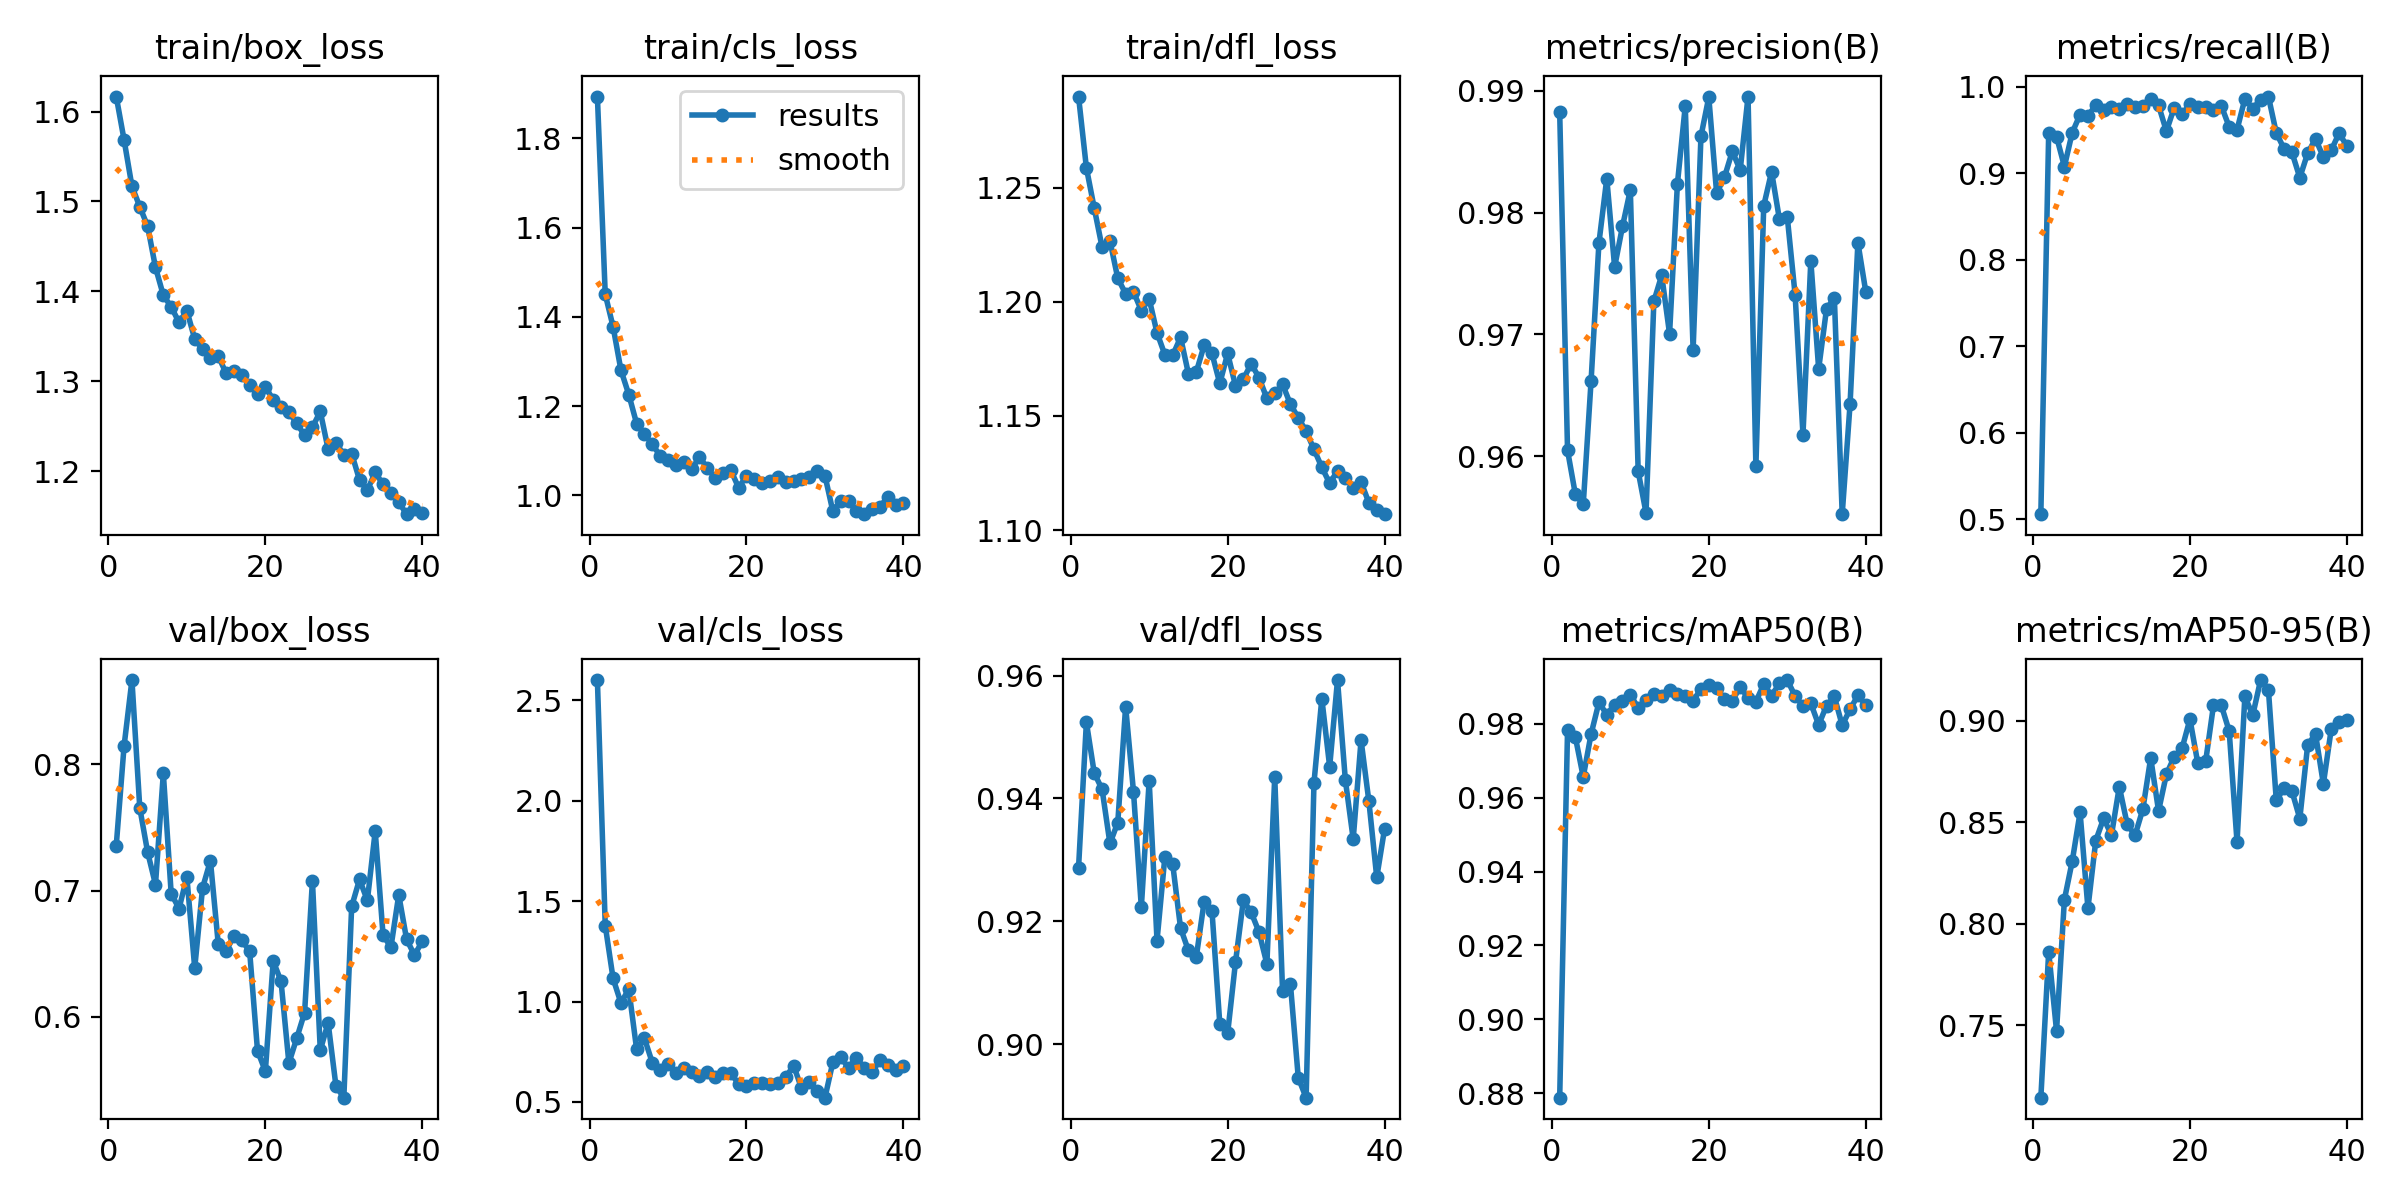

Source data for this figure (header and first rows):
epoch, time, train/box_loss, train/cls_loss, train/dfl_loss, metrics/precision(B), metrics/recall(B), metrics/mAP50(B), metrics/mAP50-95(B), val/box_loss, val/cls_loss, val/dfl_loss, lr/pg0, lr/pg1, lr/pg2
1, 32.86, 1.617, 1.894, 1.29, 0.9882, 0.5059, 0.8788, 0.7144, 0.7356, 2.601, 0.9287, 0.00047, 0.00047, 0.00047
2, 64.13, 1.568, 1.45, 1.259, 0.9605, 0.9469, 0.9782, 0.7863, 0.8145, 1.378, 0.9524, 0.0009229, 0.0009229, 0.0009229
3, 96.31, 1.517, 1.378, 1.241, 0.9568, 0.9424, 0.9764, 0.7473, 0.8666, 1.115, 0.9441, 0.001352, 0.001352, 0.001352
4, 128.3, 1.494, 1.281, 1.224, 0.956, 0.9077, 0.9656, 0.8119, 0.7653, 0.9926, 0.9415, 0.001323, 0.001323, 0.001323
5, 159.9, 1.472, 1.226, 1.227, 0.9662, 0.9469, 0.9772, 0.8308, 0.7304, 1.062, 0.9327, 0.001288, 0.001288, 0.001288
6, 191.2, 1.427, 1.161, 1.21, 0.9775, 0.9678, 0.9858, 0.8548, 0.7048, 0.7619, 0.9361, 0.001252, 0.001252, 0.001252
7, 222.4, 1.396, 1.137, 1.204, 0.9828, 0.9666, 0.9825, 0.8077, 0.7928, 0.8161, 0.9549, 0.001217, 0.001217, 0.001217
8, 253.5, 1.383, 1.114, 1.204, 0.9755, 0.9784, 0.9852, 0.841, 0.6976, 0.695, 0.9411, 0.001181, 0.001181, 0.001181
9, 284.7, 1.366, 1.089, 1.196, 0.9789, 0.9725, 0.9862, 0.8519, 0.6858, 0.6604, 0.9223, 0.001146, 0.001146, 0.001146
10, 316, 1.379, 1.08, 1.201, 0.9819, 0.9766, 0.9878, 0.8437, 0.7107, 0.6894, 0.9429, 0.001111, 0.001111, 0.001111
11, 347.4, 1.347, 1.067, 1.186, 0.9587, 0.9744, 0.9844, 0.8675, 0.6387, 0.6441, 0.9168, 0.001075, 0.001075, 0.001075
12, 379.2, 1.336, 1.074, 1.177, 0.9553, 0.9805, 0.9864, 0.8491, 0.7021, 0.671, 0.9305, 0.00104, 0.00104, 0.00104
13, 410.9, 1.326, 1.059, 1.177, 0.9727, 0.9767, 0.9881, 0.8435, 0.7236, 0.6484, 0.9293, 0.001005, 0.001005, 0.001005
14, 442.4, 1.328, 1.085, 1.184, 0.9748, 0.9781, 0.9876, 0.8565, 0.6577, 0.6283, 0.9189, 0.0009692, 0.0009692, 0.0009692
15, 473.9, 1.309, 1.062, 1.169, 0.97, 0.9862, 0.9891, 0.8817, 0.6522, 0.6497, 0.9152, 0.0009339, 0.0009339, 0.0009339
16, 505.4, 1.311, 1.038, 1.169, 0.9824, 0.9783, 0.9881, 0.8556, 0.6643, 0.6223, 0.9142, 0.0008985, 0.0008985, 0.0008985
17, 536.7, 1.307, 1.049, 1.181, 0.9888, 0.9486, 0.9875, 0.8736, 0.6606, 0.6426, 0.9231, 0.0008631, 0.0008631, 0.0008631
18, 568, 1.296, 1.056, 1.177, 0.9687, 0.9759, 0.9862, 0.8822, 0.652, 0.6424, 0.9217, 0.0008277, 0.0008277, 0.0008277
19, 599.3, 1.286, 1.017, 1.164, 0.9863, 0.9679, 0.9894, 0.8864, 0.5733, 0.5898, 0.9033, 0.0007924, 0.0007924, 0.0007924
20, 630.7, 1.294, 1.044, 1.177, 0.9895, 0.9801, 0.9906, 0.9008, 0.5571, 0.5789, 0.9017, 0.000757, 0.000757, 0.000757
21, 662.1, 1.279, 1.037, 1.163, 0.9816, 0.9764, 0.9898, 0.8791, 0.6443, 0.5955, 0.9133, 0.0007216, 0.0007216, 0.0007216
22, 693.4, 1.272, 1.027, 1.166, 0.9829, 0.9767, 0.9866, 0.88, 0.6281, 0.5964, 0.9234, 0.0006863, 0.0006863, 0.0006863
23, 724.6, 1.266, 1.033, 1.173, 0.985, 0.973, 0.9863, 0.9076, 0.5635, 0.5895, 0.9214, 0.0006509, 0.0006509, 0.0006509
24, 756.1, 1.253, 1.042, 1.167, 0.9835, 0.9778, 0.9899, 0.9075, 0.5831, 0.5928, 0.9182, 0.0006155, 0.0006155, 0.0006155
25, 787.4, 1.24, 1.03, 1.158, 0.9895, 0.9536, 0.987, 0.8949, 0.6034, 0.622, 0.9131, 0.0005802, 0.0005802, 0.0005802
26, 818.7, 1.249, 1.033, 1.16, 0.9592, 0.9502, 0.986, 0.8403, 0.7078, 0.6811, 0.9435, 0.0005448, 0.0005448, 0.0005448
27, 849.9, 1.267, 1.036, 1.164, 0.9806, 0.9859, 0.9907, 0.9121, 0.5736, 0.5695, 0.9086, 0.0005094, 0.0005094, 0.0005094
28, 881.3, 1.225, 1.041, 1.155, 0.9833, 0.9746, 0.9877, 0.9026, 0.5954, 0.5995, 0.9097, 0.0004741, 0.0004741, 0.0004741
29, 912.7, 1.231, 1.053, 1.149, 0.9795, 0.9851, 0.9909, 0.92, 0.5451, 0.5535, 0.8945, 0.0004387, 0.0004387, 0.0004387
30, 943.9, 1.219, 1.044, 1.143, 0.9796, 0.9886, 0.9919, 0.9151, 0.5361, 0.521, 0.8913, 0.0004033, 0.0004033, 0.0004033
31, 976.4, 1.22, 0.9646, 1.135, 0.9732, 0.9466, 0.9875, 0.8609, 0.6874, 0.697, 0.9425, 0.000368, 0.000368, 0.000368
32, 1008, 1.19, 0.9883, 1.128, 0.9618, 0.9282, 0.9848, 0.8667, 0.7088, 0.7226, 0.9563, 0.0003326, 0.0003326, 0.0003326
33, 1039, 1.179, 0.9864, 1.12, 0.976, 0.9239, 0.9856, 0.8653, 0.6922, 0.6702, 0.9452, 0.0002972, 0.0002972, 0.0002972
34, 1070, 1.199, 0.9649, 1.126, 0.9672, 0.8949, 0.9797, 0.8518, 0.747, 0.7204, 0.9593, 0.0002619, 0.0002619, 0.0002619
35, 1101, 1.185, 0.9577, 1.123, 0.9721, 0.9231, 0.9849, 0.888, 0.6648, 0.6688, 0.943, 0.0002265, 0.0002265, 0.0002265
36, 1132, 1.175, 0.9684, 1.119, 0.973, 0.9398, 0.9874, 0.8935, 0.6551, 0.6474, 0.9334, 0.0001911, 0.0001911, 0.0001911
37, 1164, 1.166, 0.9742, 1.121, 0.9552, 0.9187, 0.9796, 0.8689, 0.6966, 0.7071, 0.9495, 0.0001558, 0.0001558, 0.0001558
38, 1195, 1.152, 0.9961, 1.112, 0.9643, 0.9264, 0.9839, 0.8957, 0.6614, 0.6855, 0.9395, 0.0001204, 0.0001204, 0.0001204
39, 1226, 1.158, 0.9783, 1.109, 0.9775, 0.9462, 0.9877, 0.8993, 0.649, 0.6592, 0.9271, 8.50255e-05, 8.50255e-05, 8.50255e-05
40, 1257, 1.154, 0.982, 1.107, 0.9735, 0.9316, 0.985, 0.9003, 0.6599, 0.6774, 0.9351, 4.96578e-05, 4.96578e-05, 4.96578e-05
